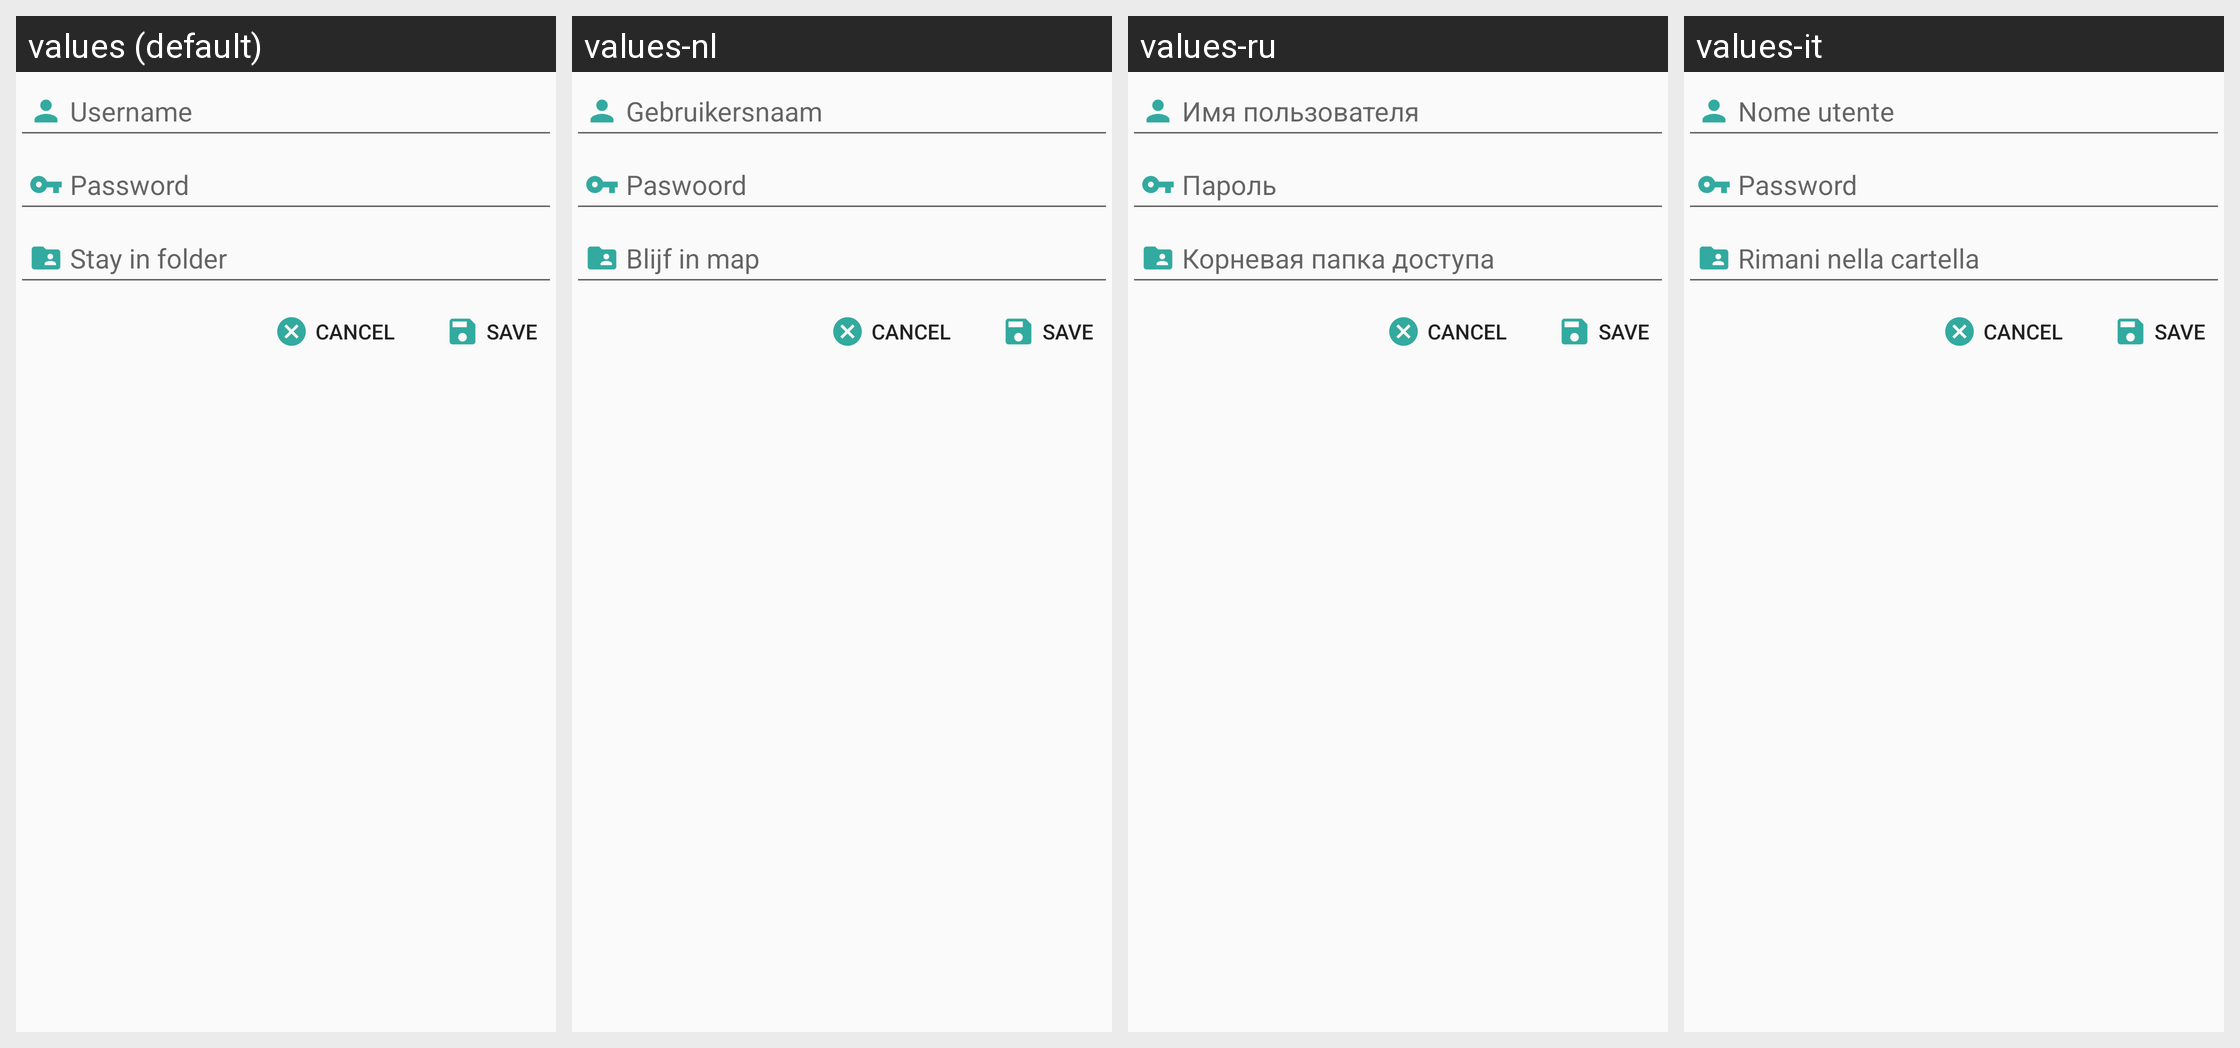

Here is an Android app screen in its default locale and in the app's own translations. Write out the translated-string differences for the strings that appear on this screen.
Android screen res/layout/user_edit_layout.xml rendered under 4 locales, left to right: values (default), values-nl, values-ru, values-it. Device: Nexus 5 (rendered at 1080×1920; each locale shown at half size, 540×960, under a caption strip naming it); theme AppTheme.
Other locales in the repository, not shown: values-cs, values-de, values-el, values-es, values-fr, values-ja, values-pl, values-sq, values-sr, values-uk, values-zh-rCN, values-zh-rTW.
Strings drawn on this screen, with the default value and each locale's value (text and hints the layout hard-codes, and strings that could not be matched under every locale, appear in the picture but are not listed):

username_label
  values: Username
  values-nl: Gebruikersnaam
  values-ru: Имя пользователя
  values-it: Nome utente

password_label
  values: Password
  values-nl: Paswoord
  values-ru: Пароль
  values-it: Password

chroot_label
  values: Stay in folder
  values-nl: Blijf in map
  values-ru: Корневая папка доступа
  values-it: Rimani nella cartella

save
  values: Save
  values-nl: Save  [not translated; the default value is used]
  values-ru: Save  [not translated; the default value is used]
  values-it: Save  [not translated; the default value is used]
